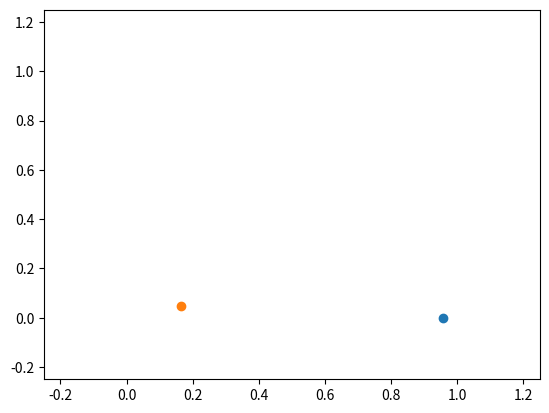

Write Python code to recreate this figure.
# README ME

import argparse

import numpy as np
import matplotlib.pyplot as plt
import matplotlib.animation as animation

argp = argparse.ArgumentParser("tracking", 
                               description="simulate tracking a player with a projectile",
                               usage="tracking.py -o simple-tracking.gif")
argp.add_argument("-i", "--input", default="")
argp.add_argument("-o", "--output", default="simple-tracking.gif")


args = argp.parse_args()

fig, ax = plt.subplots()

# total frames to animate
frms = 24

# player simulated coordatinates
# go smoothly across left to right on y = 0
plyr_x = np.linspace(0, 1, frms)
plyr_y = np.zeros(frms)

# generate projectile initial coords
# project start coords (could use np.random.uniform(.5,1) but o well)
prj_start_x = np.random.rand()                     # 1 > x > 0
prj_start_y = np.random.rand() * (1 - 0.5) + 0.5   # 1 > y > 0.5

# the frame the projectile will start tracking the player from
track_frame = int(frms / 8)

# do nothing up to tracking frame
p1x = np.repeat(prj_start_x, track_frame)
p1y = np.repeat(prj_start_y, track_frame)

# generate coords based on player position on tracking frame
p2x = np.linspace(prj_start_x, plyr_x[track_frame], frms - track_frame)
p2y = np.linspace(prj_start_y, plyr_y[track_frame], frms - track_frame)

# add full frame coords together
trck_x = np.concatenate((p1x, p2x))
trck_y = np.concatenate((p1y, p2y))

def animate(i):
    ax.cla()
    ax.set_xlim([-0.25, 1.25])
    ax.set_ylim([-0.25, 1.25])

    # plot player and projectile positions
    ax.scatter(plyr_x[i], plyr_y[i])
    ax.scatter(trck_x[i], trck_y[i])

anim = animation.FuncAnimation(fig, animate, repeat=True,
                                   frames=(frms - 1), interval=100)

writer = animation.PillowWriter(fps=24, metadata=dict(artist="ry"),
                                bitrate=1800)

anim.save(args.output, writer=writer)

plt.show()

# TODO combine with movement-arc projectile?
# means exporting coordinates?
# single file exporting 'enemies'/'projectiles'?
# def tracking-projectile():
# def three-pronged-projectile():
# main file to animate 'scene'?
